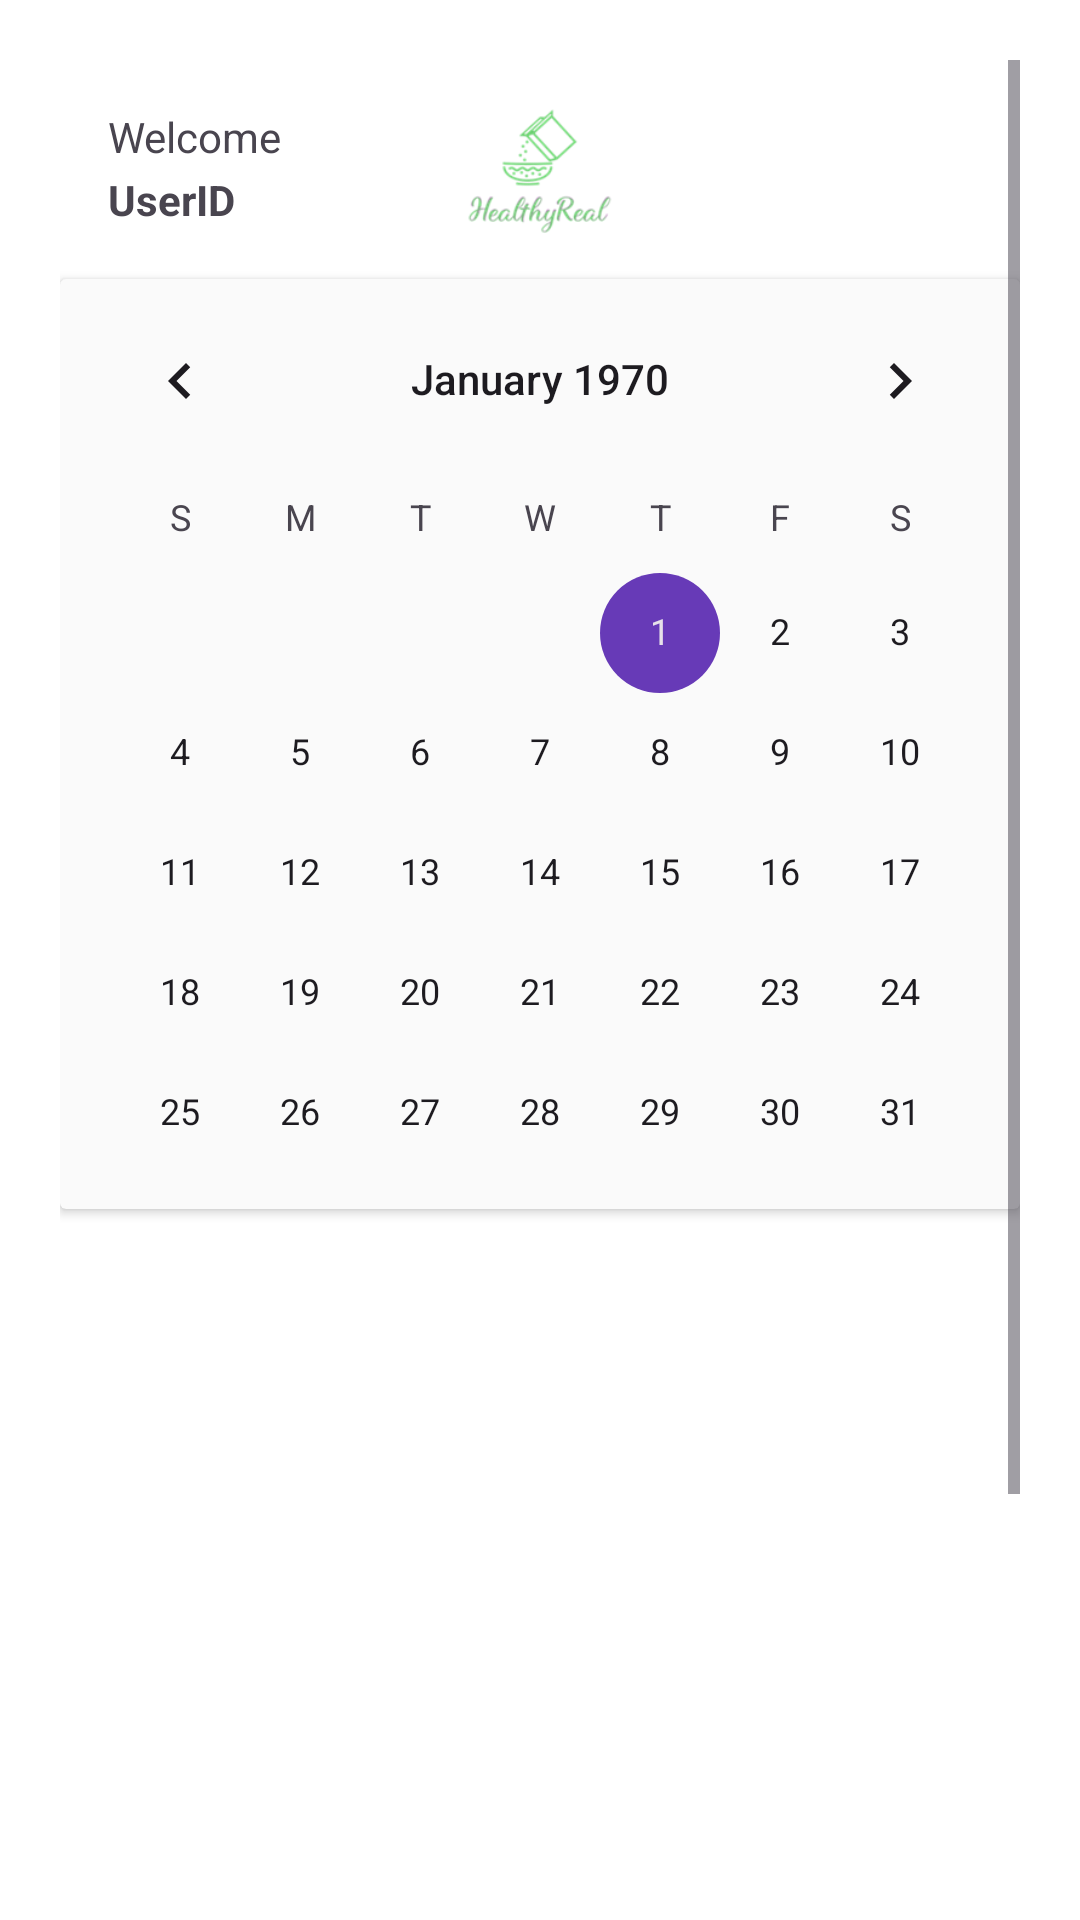

Layout XML and referenced resources for this Android screen:
<!-- AndroidManifest.xml: application theme Theme.TabLayoutViewPager16 -->
<!-- res/layout/content1_layout.xml -->
<?xml version="1.0" encoding="utf-8"?>
<LinearLayout
    xmlns:android="http://schemas.android.com/apk/res/android"
    xmlns:app="http://schemas.android.com/apk/res-auto"
    xmlns:tools="http://schemas.android.com/tools"
    android:layout_width="match_parent"
    android:layout_height="match_parent"
    android:padding="20dp"
    android:background="@color/white"
    tools:viewBindingIgnore="true"
    >
    <ScrollView
        android:layout_width="match_parent"
        android:layout_height="match_parent"
        app:layout_constraintEnd_toEndOf="parent"
        tools:layout_editor_absoluteY="63dp">



        <LinearLayout
            android:layout_width="match_parent"
            android:layout_height="wrap_content"
            android:orientation="vertical">

            <androidx.constraintlayout.widget.ConstraintLayout
                android:layout_width="match_parent"
                android:layout_height="wrap_content"
                android:layout_marginStart="16dp"
                android:layout_marginTop="16dp"
                android:layout_marginEnd="16dp">

                <TextView
                    android:id="@+id/loginId"
                    android:layout_width="wrap_content"
                    android:layout_height="wrap_content"
                    android:text="UserID"
                    android:textStyle="bold"
                    app:layout_constraintBottom_toBottomOf="parent"
                    app:layout_constraintStart_toStartOf="parent"
                    app:layout_constraintTop_toBottomOf="@+id/textView2"
                    tools:ignore="MissingConstraints" />

                <TextView
                    android:id="@+id/textView2"
                    android:layout_width="wrap_content"
                    android:layout_height="wrap_content"
                    android:text="Welcome"
                    app:layout_constraintTop_toTopOf="parent"
                    tools:ignore="MissingConstraints" />

                <ImageView
                    android:id="@+id/imageView2"
                    android:layout_width="98dp"
                    android:layout_height="42dp"
                    android:src="@drawable/logo"
                    app:layout_constraintBottom_toBottomOf="@+id/mypage"
                    app:layout_constraintEnd_toEndOf="parent"
                    app:layout_constraintStart_toStartOf="@+id/textView2"
                    app:layout_constraintTop_toTopOf="@+id/mypage" />

                <ImageView
                    android:id="@+id/mypage"
                    android:layout_width="27dp"
                    android:layout_height="28dp"
                    app:layout_constraintBottom_toTopOf="@+id/loginId"
                    app:layout_constraintEnd_toEndOf="parent"
                    app:layout_constraintTop_toTopOf="@+id/loginId"
                    app:layout_constraintVertical_bias="1.0"
                    app:srcCompat="@drawable/baseline_person_24"
                    tools:ignore="MissingConstraints" />



            </androidx.constraintlayout.widget.ConstraintLayout>


            <androidx.cardview.widget.CardView
                android:layout_marginTop="15dp"
                android:layout_gravity="center"
                android:backgroundTint="@color/grey_time"
                android:layout_width="wrap_content"
                android:layout_height="wrap_content">
                <CalendarView
                    android:id="@+id/calendarView"
                    android:backgroundTint="@color/grey"
                    android:layout_width="match_parent"
                    android:layout_height="310dp"
                    >

                </CalendarView>
            </androidx.cardview.widget.CardView>



            <androidx.recyclerview.widget.RecyclerView
                android:id="@+id/eventListView"
                android:layout_width="match_parent"
                android:layout_height="360dp"
                android:layout_marginTop="10dp"
                android:layout_weight="5" />

        </LinearLayout>
    </ScrollView>

</LinearLayout>
<!-- resources referenced by this layout -->
<resources>
  <color name="grey">#F5F5F5</color>
  <color name="grey_time">#FAFAFA</color>
  <color name="white">#FFFFFFFF</color>
  <!-- drawable logo: png bitmap (drawable, 12706 bytes) -->
  <style name="Theme.TabLayoutViewPager16" parent="Base.Theme.TabLayoutViewPager16" />
  <style name="Base.Theme.TabLayoutViewPager16" parent="Theme.Material3.DayNight.NoActionBar">
          <item name="colorPrimary">@color/my_primary</item>
          <item name="colorPrimaryVariant">@color/my_primary</item>
          <item name="colorOnPrimary">@color/white</item>
  
          <item name="colorSecondary">@color/my_secondary</item>
          <item name="colorSecondaryVariant">@color/my_secondary</item>
          <item name="colorOnSecondary">@color/black</item>
  
          <item name="android:statusBarColor">@color/black</item>
          
      </style>
  <color name="my_primary">#55BD38</color>
  <color name="my_secondary">#673AB7</color>
  <color name="black">#FF000000</color>
</resources>
